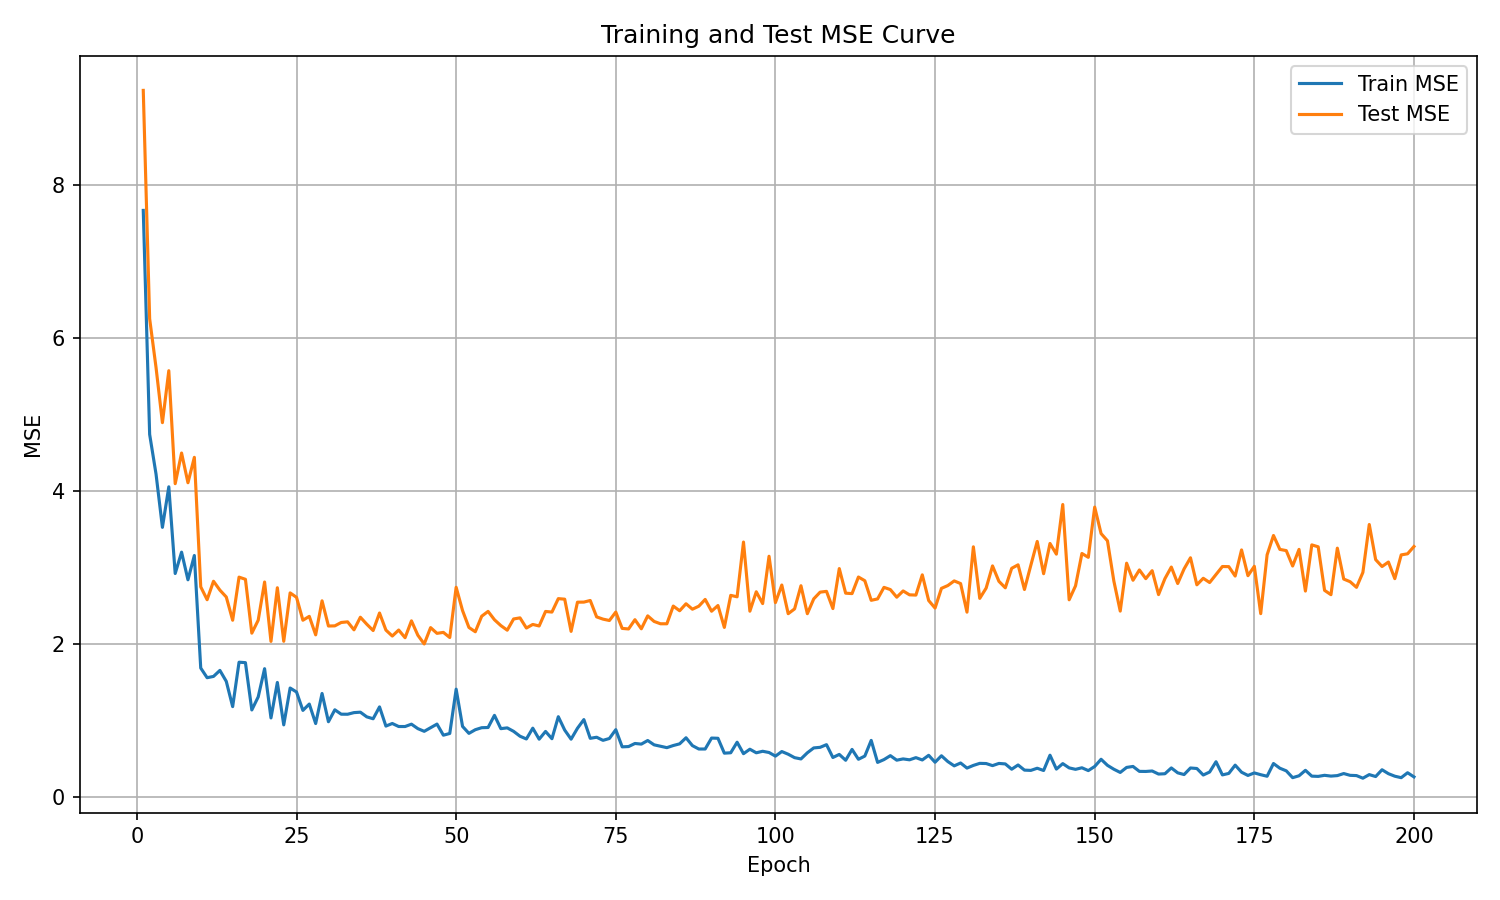

Data behind this chart, as committed beside it:
epoch, train_mse, test_mse
1, 7.672, 9.241
2, 4.745, 6.256
3, 4.226, 5.619
4, 3.53, 4.898
5, 4.06, 5.577
6, 2.926, 4.1
7, 3.205, 4.501
8, 2.844, 4.113
9, 3.162, 4.445
10, 1.691, 2.752
11, 1.564, 2.584
12, 1.581, 2.825
13, 1.66, 2.709
14, 1.517, 2.619
15, 1.186, 2.315
16, 1.767, 2.879
17, 1.761, 2.851
18, 1.143, 2.147
19, 1.313, 2.316
20, 1.682, 2.815
21, 1.038, 2.039
22, 1.502, 2.74
23, 0.9477, 2.04
24, 1.429, 2.673
25, 1.378, 2.615
26, 1.137, 2.315
27, 1.22, 2.366
28, 0.9651, 2.124
29, 1.358, 2.569
30, 0.9889, 2.24
31, 1.145, 2.242
32, 1.087, 2.286
33, 1.087, 2.295
34, 1.108, 2.19
35, 1.114, 2.355
36, 1.053, 2.264
37, 1.028, 2.181
38, 1.183, 2.41
39, 0.932, 2.187
40, 0.9658, 2.109
41, 0.9263, 2.187
42, 0.9261, 2.087
43, 0.957, 2.307
44, 0.8986, 2.12
45, 0.8636, 2.005
46, 0.9116, 2.219
47, 0.958, 2.144
48, 0.8129, 2.157
49, 0.8355, 2.09
50, 1.414, 2.746
51, 0.9279, 2.442
52, 0.8367, 2.221
53, 0.8845, 2.165
54, 0.9108, 2.368
55, 0.9134, 2.431
56, 1.072, 2.322
57, 0.8984, 2.246
58, 0.9086, 2.186
59, 0.8631, 2.332
60, 0.7994, 2.346
... 140 more rows
